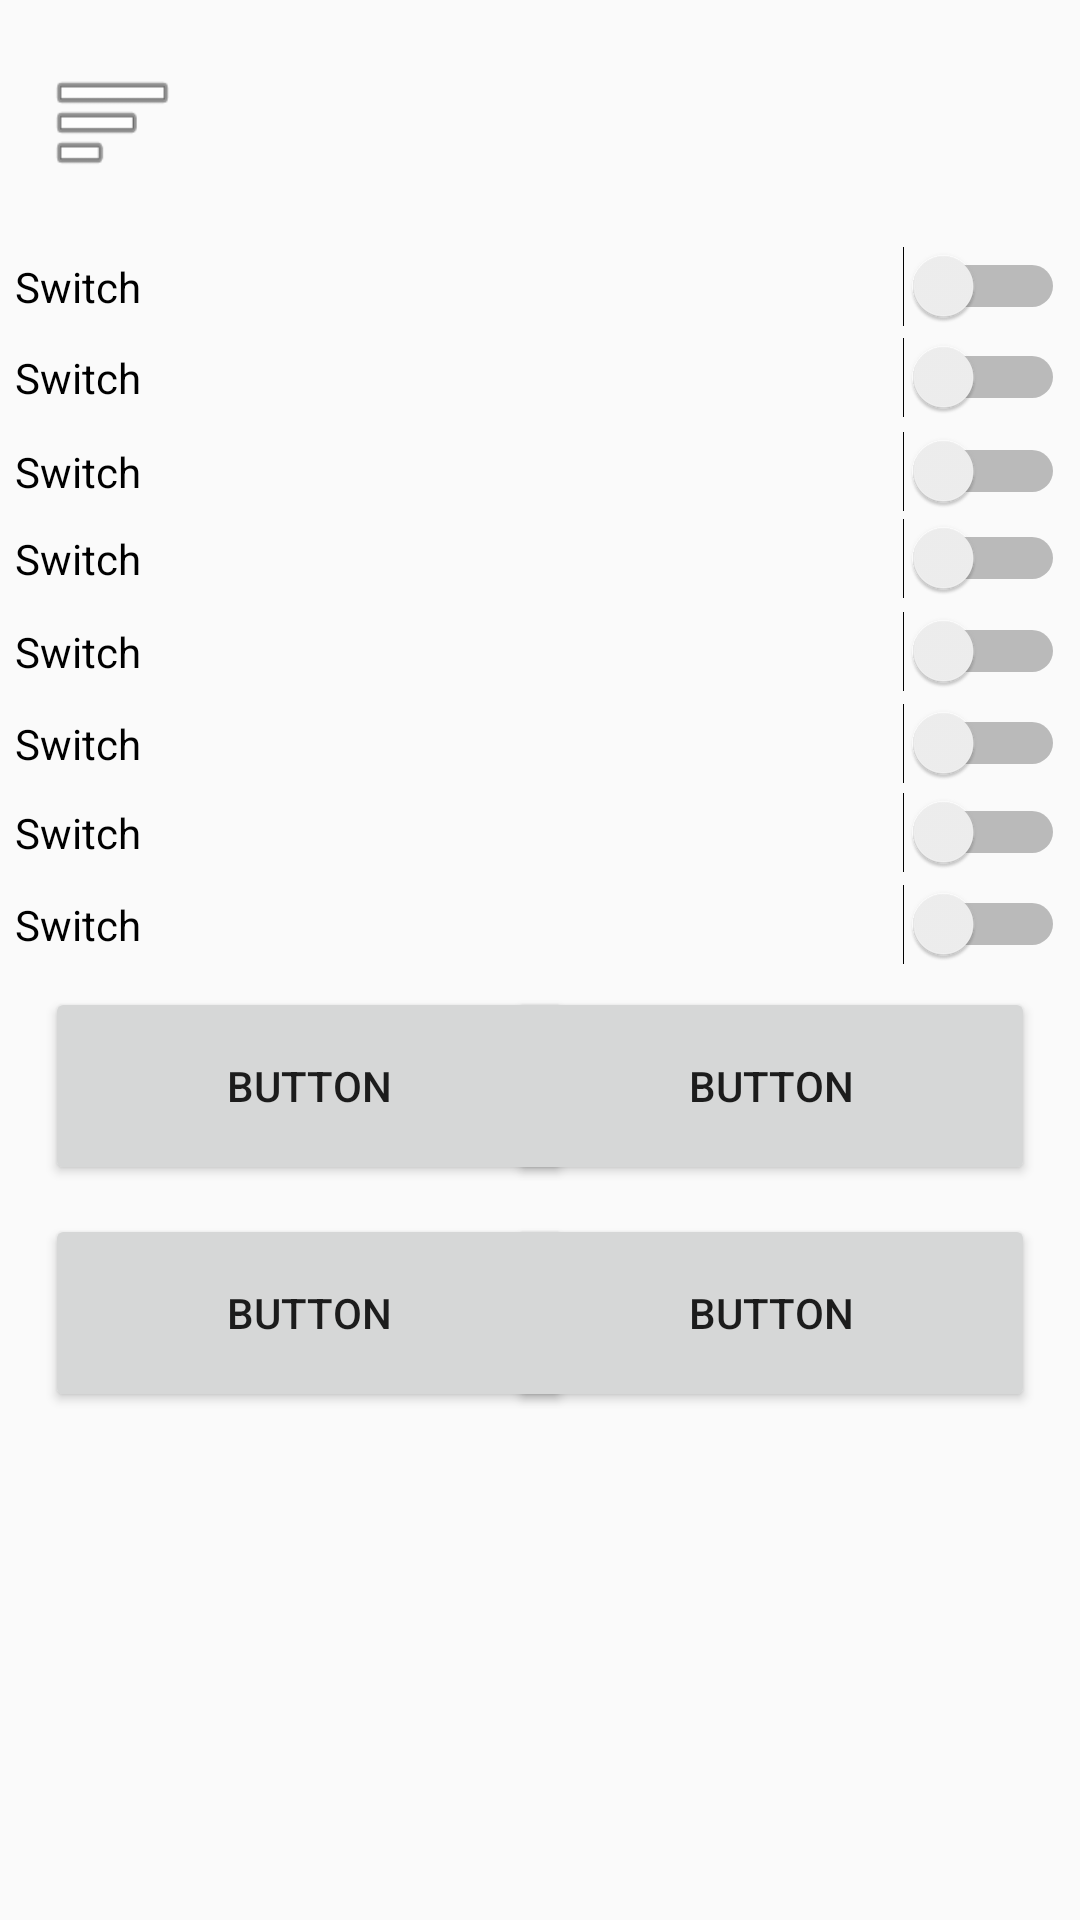

Reconstruct the res/layout file that produces this screen, plus the resources it refers to.
<!-- AndroidManifest.xml: application theme AppTheme -->
<!-- res/layout/activity_settings_window.xml -->
<?xml version="1.0" encoding="utf-8"?>
<android.support.constraint.ConstraintLayout xmlns:android="http://schemas.android.com/apk/res/android"
    xmlns:app="http://schemas.android.com/apk/res-auto"
    xmlns:tools="http://schemas.android.com/tools"
    android:layout_width="match_parent"
    android:layout_height="match_parent"
    tools:context=".SettingsWindowActivity">

    <Button
        android:id="@+id/hamburgerMenu2"
        android:layout_width="43dp"
        android:layout_height="wrap_content"
        android:layout_marginBottom="8dp"
        android:layout_marginEnd="8dp"
        android:layout_marginStart="16dp"
        android:layout_marginTop="8dp"
        android:background="@android:drawable/ic_menu_sort_by_size"
        app:layout_constraintBottom_toBottomOf="parent"
        app:layout_constraintEnd_toEndOf="parent"
        app:layout_constraintHorizontal_bias="0.0"
        app:layout_constraintStart_toStartOf="parent"
        app:layout_constraintTop_toTopOf="parent"
        app:layout_constraintVertical_bias="0.015" />

    <Switch
        android:id="@+id/switch1"
        android:layout_width="350dp"
        android:layout_height="wrap_content"
        android:layout_marginBottom="8dp"
        android:layout_marginEnd="8dp"
        android:layout_marginStart="8dp"
        android:layout_marginTop="8dp"
        android:text="Switch"
        app:layout_constraintBottom_toBottomOf="parent"
        app:layout_constraintEnd_toEndOf="parent"
        app:layout_constraintStart_toStartOf="parent"
        app:layout_constraintTop_toTopOf="parent"
        app:layout_constraintVertical_bias="0.175" />

    <Switch
        android:id="@+id/switch8"
        android:layout_width="350dp"
        android:layout_height="wrap_content"
        android:layout_marginBottom="8dp"
        android:layout_marginEnd="8dp"
        android:layout_marginStart="8dp"
        android:layout_marginTop="8dp"
        android:text="Switch"
        app:layout_constraintBottom_toBottomOf="parent"
        app:layout_constraintEnd_toEndOf="parent"
        app:layout_constraintStart_toStartOf="parent"
        app:layout_constraintTop_toTopOf="parent"
        app:layout_constraintVertical_bias="0.124" />

    <Switch
        android:id="@+id/switch7"
        android:layout_width="350dp"
        android:layout_height="wrap_content"
        android:layout_marginBottom="8dp"
        android:layout_marginEnd="8dp"
        android:layout_marginStart="8dp"
        android:layout_marginTop="8dp"
        android:text="Switch"
        app:layout_constraintBottom_toBottomOf="parent"
        app:layout_constraintEnd_toEndOf="parent"
        app:layout_constraintStart_toStartOf="parent"
        app:layout_constraintTop_toTopOf="parent"
        app:layout_constraintVertical_bias="0.48" />

    <Switch
        android:id="@+id/switch13"
        android:layout_width="350dp"
        android:layout_height="wrap_content"
        android:layout_marginBottom="8dp"
        android:layout_marginEnd="8dp"
        android:layout_marginStart="8dp"
        android:layout_marginTop="8dp"
        android:text="Switch"
        app:layout_constraintBottom_toBottomOf="parent"
        app:layout_constraintEnd_toEndOf="parent"
        app:layout_constraintStart_toStartOf="parent"
        app:layout_constraintTop_toTopOf="parent"
        app:layout_constraintVertical_bias="0.429" />

    <Switch
        android:id="@+id/switch12"
        android:layout_width="350dp"
        android:layout_height="wrap_content"
        android:layout_marginBottom="8dp"
        android:layout_marginEnd="8dp"
        android:layout_marginStart="8dp"
        android:layout_marginTop="8dp"
        android:text="Switch"
        app:layout_constraintBottom_toBottomOf="parent"
        app:layout_constraintEnd_toEndOf="parent"
        app:layout_constraintStart_toStartOf="parent"
        app:layout_constraintTop_toTopOf="parent"
        app:layout_constraintVertical_bias="0.379" />

    <Switch
        android:id="@+id/switch11"
        android:layout_width="350dp"
        android:layout_height="wrap_content"
        android:layout_marginBottom="8dp"
        android:layout_marginEnd="8dp"
        android:layout_marginStart="8dp"
        android:layout_marginTop="8dp"
        android:text="Switch"
        app:layout_constraintBottom_toBottomOf="parent"
        app:layout_constraintEnd_toEndOf="parent"
        app:layout_constraintStart_toStartOf="parent"
        app:layout_constraintTop_toTopOf="parent"
        app:layout_constraintVertical_bias="0.328" />

    <Switch
        android:id="@+id/switch10"
        android:layout_width="350dp"
        android:layout_height="wrap_content"
        android:layout_marginBottom="8dp"
        android:layout_marginEnd="8dp"
        android:layout_marginStart="8dp"
        android:layout_marginTop="8dp"
        android:text="Switch"
        app:layout_constraintBottom_toBottomOf="parent"
        app:layout_constraintEnd_toEndOf="parent"
        app:layout_constraintStart_toStartOf="parent"
        app:layout_constraintTop_toTopOf="parent"
        app:layout_constraintVertical_bias="0.276" />

    <Switch
        android:id="@+id/switch9"
        android:layout_width="350dp"
        android:layout_height="wrap_content"
        android:layout_marginBottom="8dp"
        android:layout_marginEnd="8dp"
        android:layout_marginStart="8dp"
        android:layout_marginTop="8dp"
        android:text="Switch"
        app:layout_constraintBottom_toBottomOf="parent"
        app:layout_constraintEnd_toEndOf="parent"
        app:layout_constraintStart_toStartOf="parent"
        app:layout_constraintTop_toTopOf="parent"
        app:layout_constraintVertical_bias="0.227" />

    <Button
        android:id="@+id/button"
        android:layout_width="176dp"
        android:layout_height="66dp"
        android:layout_marginBottom="8dp"
        android:layout_marginEnd="8dp"
        android:layout_marginStart="8dp"
        android:layout_marginTop="8dp"
        android:text="Button"
        app:layout_constraintBottom_toBottomOf="parent"
        app:layout_constraintEnd_toEndOf="parent"
        app:layout_constraintHorizontal_bias="0.958"
        app:layout_constraintStart_toStartOf="parent"
        app:layout_constraintTop_toTopOf="parent"
        app:layout_constraintVertical_bias="0.575" />

    <Button
        android:id="@+id/button10"
        android:layout_width="176dp"
        android:layout_height="66dp"
        android:layout_marginBottom="8dp"
        android:layout_marginEnd="8dp"
        android:layout_marginStart="8dp"
        android:layout_marginTop="8dp"
        android:text="Button"
        app:layout_constraintBottom_toBottomOf="parent"
        app:layout_constraintEnd_toEndOf="parent"
        app:layout_constraintHorizontal_bias="0.958"
        app:layout_constraintStart_toStartOf="parent"
        app:layout_constraintTop_toTopOf="parent"
        app:layout_constraintVertical_bias="0.711" />

    <Button
        android:id="@+id/button12"
        android:layout_width="176dp"
        android:layout_height="66dp"
        android:layout_marginBottom="8dp"
        android:layout_marginEnd="8dp"
        android:layout_marginStart="8dp"
        android:layout_marginTop="8dp"
        android:text="Button"
        app:layout_constraintBottom_toBottomOf="parent"
        app:layout_constraintEnd_toEndOf="parent"
        app:layout_constraintHorizontal_bias="0.041"
        app:layout_constraintStart_toStartOf="parent"
        app:layout_constraintTop_toTopOf="parent"
        app:layout_constraintVertical_bias="0.711" />

    <Button
        android:id="@+id/button11"
        android:layout_width="176dp"
        android:layout_height="66dp"
        android:layout_marginBottom="8dp"
        android:layout_marginEnd="8dp"
        android:layout_marginStart="8dp"
        android:layout_marginTop="8dp"
        android:text="Button"
        app:layout_constraintBottom_toBottomOf="parent"
        app:layout_constraintEnd_toEndOf="parent"
        app:layout_constraintHorizontal_bias="0.041"
        app:layout_constraintStart_toStartOf="parent"
        app:layout_constraintTop_toTopOf="parent"
        app:layout_constraintVertical_bias="0.575" />
</android.support.constraint.ConstraintLayout>
<!-- resources referenced by this layout -->
<resources>
  <style name="AppTheme" parent="Base.Theme.AppCompat.Light.DarkActionBar">
          
          <item name="colorPrimary">@color/colorPrimary</item>
          <item name="colorPrimaryDark">@color/colorPrimaryDark</item>
          <item name="colorAccent">@color/colorAccent</item>
          <item name="coordinatorLayoutStyle">@style/Widget.Support.CoordinatorLayout</item>
          <item name="floatingActionButtonStyle">@style/Widget.Design.FloatingActionButton</item>
          <item name="cardViewStyle">@style/CardView</item>
      </style>
  <!-- not gathered from this repository: default colours our renderer supplied (Android Studio template values) -->
  <color name="colorPrimary">#FF6200EE</color>
  <color name="colorPrimaryDark">#FF3700B3</color>
  <color name="colorAccent">#FF03DAC5</color>
</resources>
